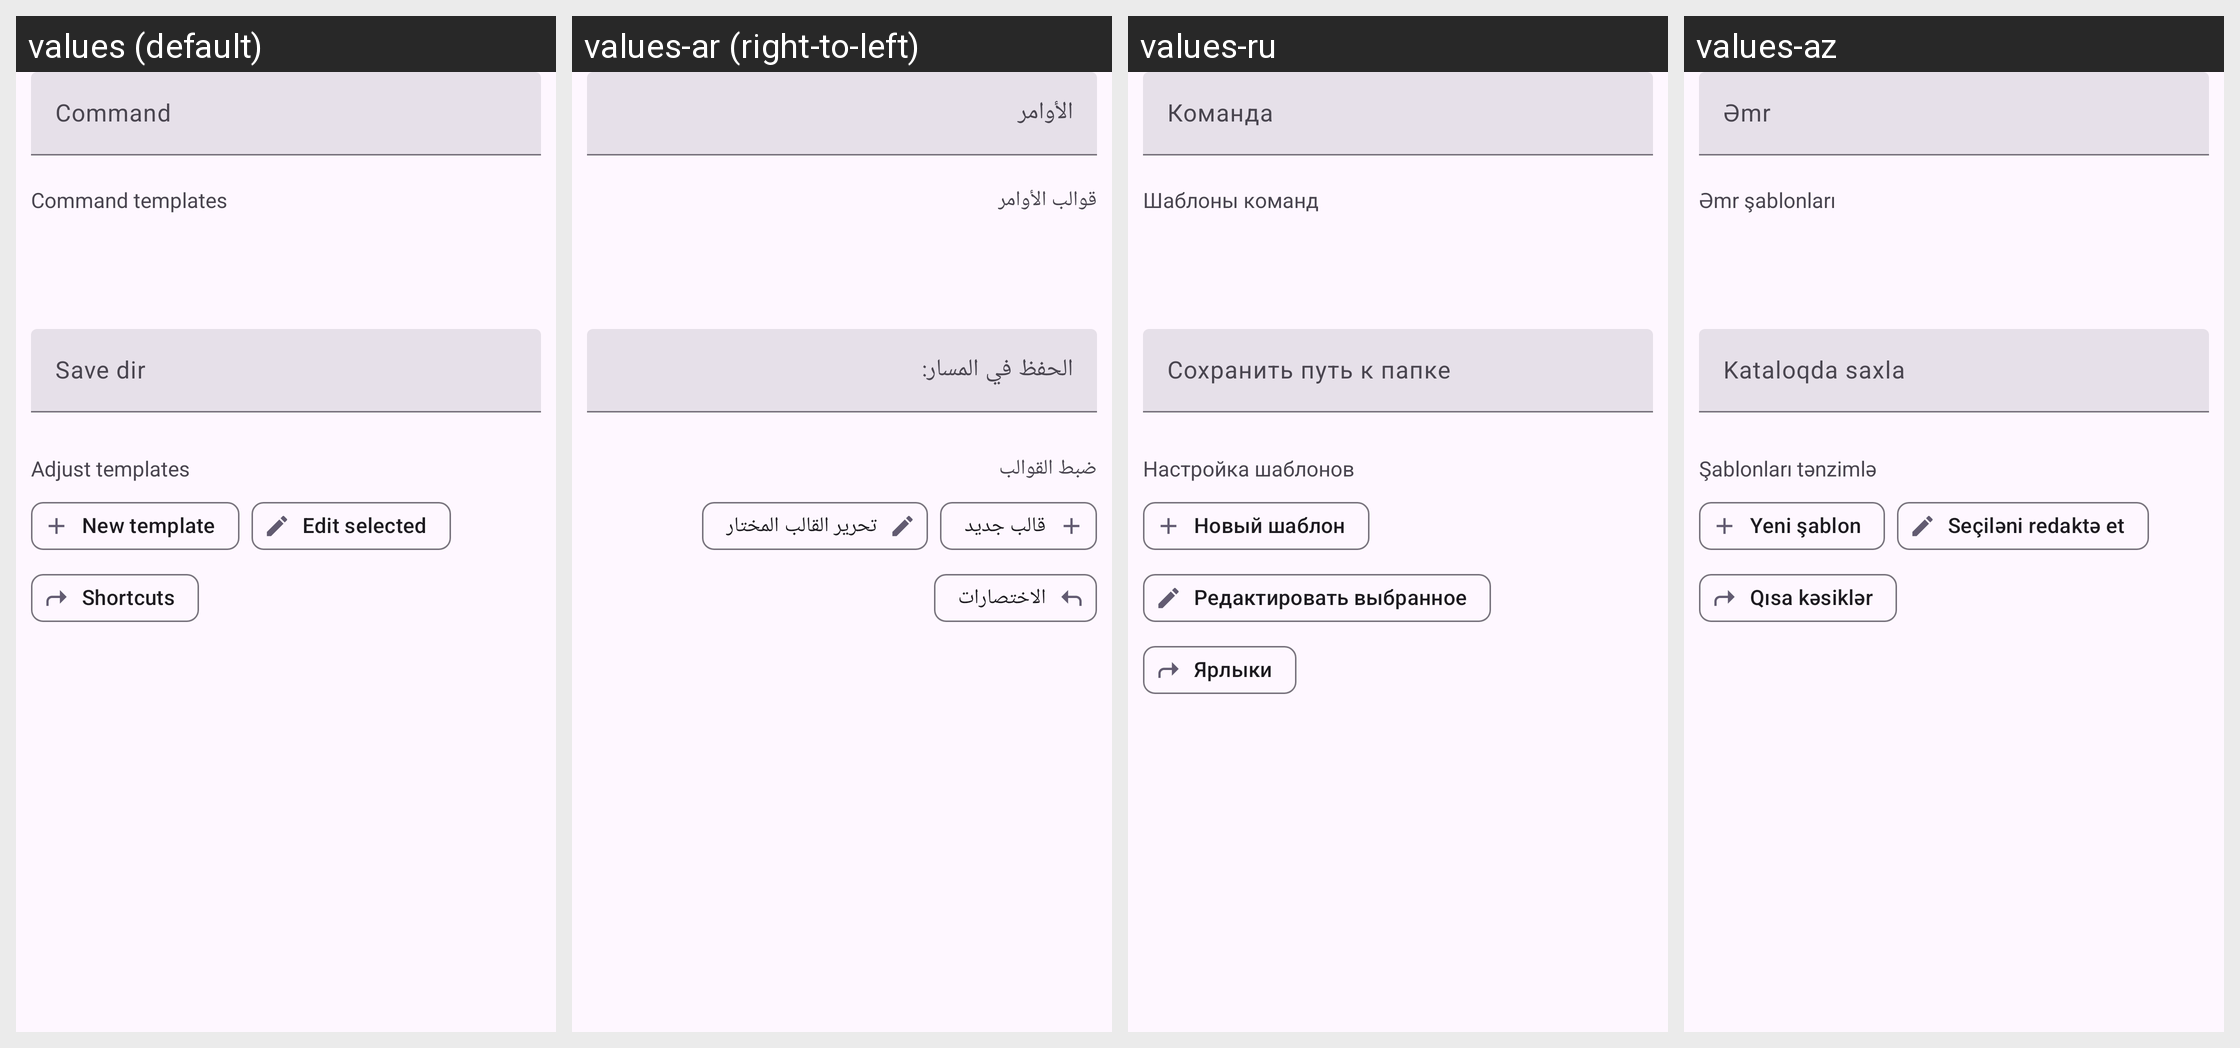

The Android screen above is rendered under several locales of the same app. Produce the string resources it draws, with the default and per-locale values.
Android screen res/layout/fragment_download_command.xml rendered under 4 locales, left to right: values (default), values-ar (right-to-left), values-ru, values-az. Device: Nexus 5 (rendered at 1080×1920; each locale shown at half size, 540×960, under a caption strip naming it); theme BaseTheme.
Other locales in the repository, not shown: values-arq, values-arz, values-as, values-bg, values-bn, values-bn-rIN, values-bs, values-ca, values-ckb, values-cs, values-de, values-el, values-enm, values-es, values-et, values-fa, values-fi, values-fil, values-fr, values-ha, values-hi, values-hr, values-hu, values-in, values-is, values-it, values-iw, values-ja, values-ji, values-jv, values-ka, values-kab, values-km, values-ko, values-kxm, values-lv, values-mk, values-ml, values-mr, values-mrh, values-ms, values-my, values-nb-rNO, values-nl, values-nn, values-or, values-pa, values-pl, values-pt, values-pt-rBR, values-ro, values-sa, values-si, values-sk, values-sl, values-so, values-sq-rAL, values-sr, values-sv, values-sw, values-ta, values-te, values-th, values-tr-rTR, values-tts, values-uk, values-ur, values-uz, values-vi, values-zh-rCN, values-zh-rTW.
Strings drawn on this screen, with the default value and each locale's value (text and hints the layout hard-codes, and strings that could not be matched under every locale, appear in the picture but are not listed):

command
  values: Command
  values-ar: الأوامر
  values-ru: Команда
  values-az: Əmr

command_templates
  values: Command templates
  values-ar: قوالب الأوامر
  values-ru: Шаблоны команд
  values-az: Əmr şablonları

save_dir
  values: Save dir
  values-ar: الحفظ في المسار:
  values-ru: Сохранить путь к папке
  values-az: Kataloqda saxla

adjust_templates
  values: Adjust templates
  values-ar: ضبط القوالب
  values-ru: Настройка шаблонов
  values-az: Şablonları tənzimlə

new_template
  values: New template
  values-ar: قالب جديد
  values-ru: Новый шаблон
  values-az: Yeni şablon

edit_selected
  values: Edit selected
  values-ar: تحرير القالب المختار
  values-ru: Редактировать выбранное
  values-az: Seçiləni redaktə et

shortcuts
  values: Shortcuts
  values-ar: الاختصارات
  values-ru: Ярлыки
  values-az: Qısa kəsiklər
